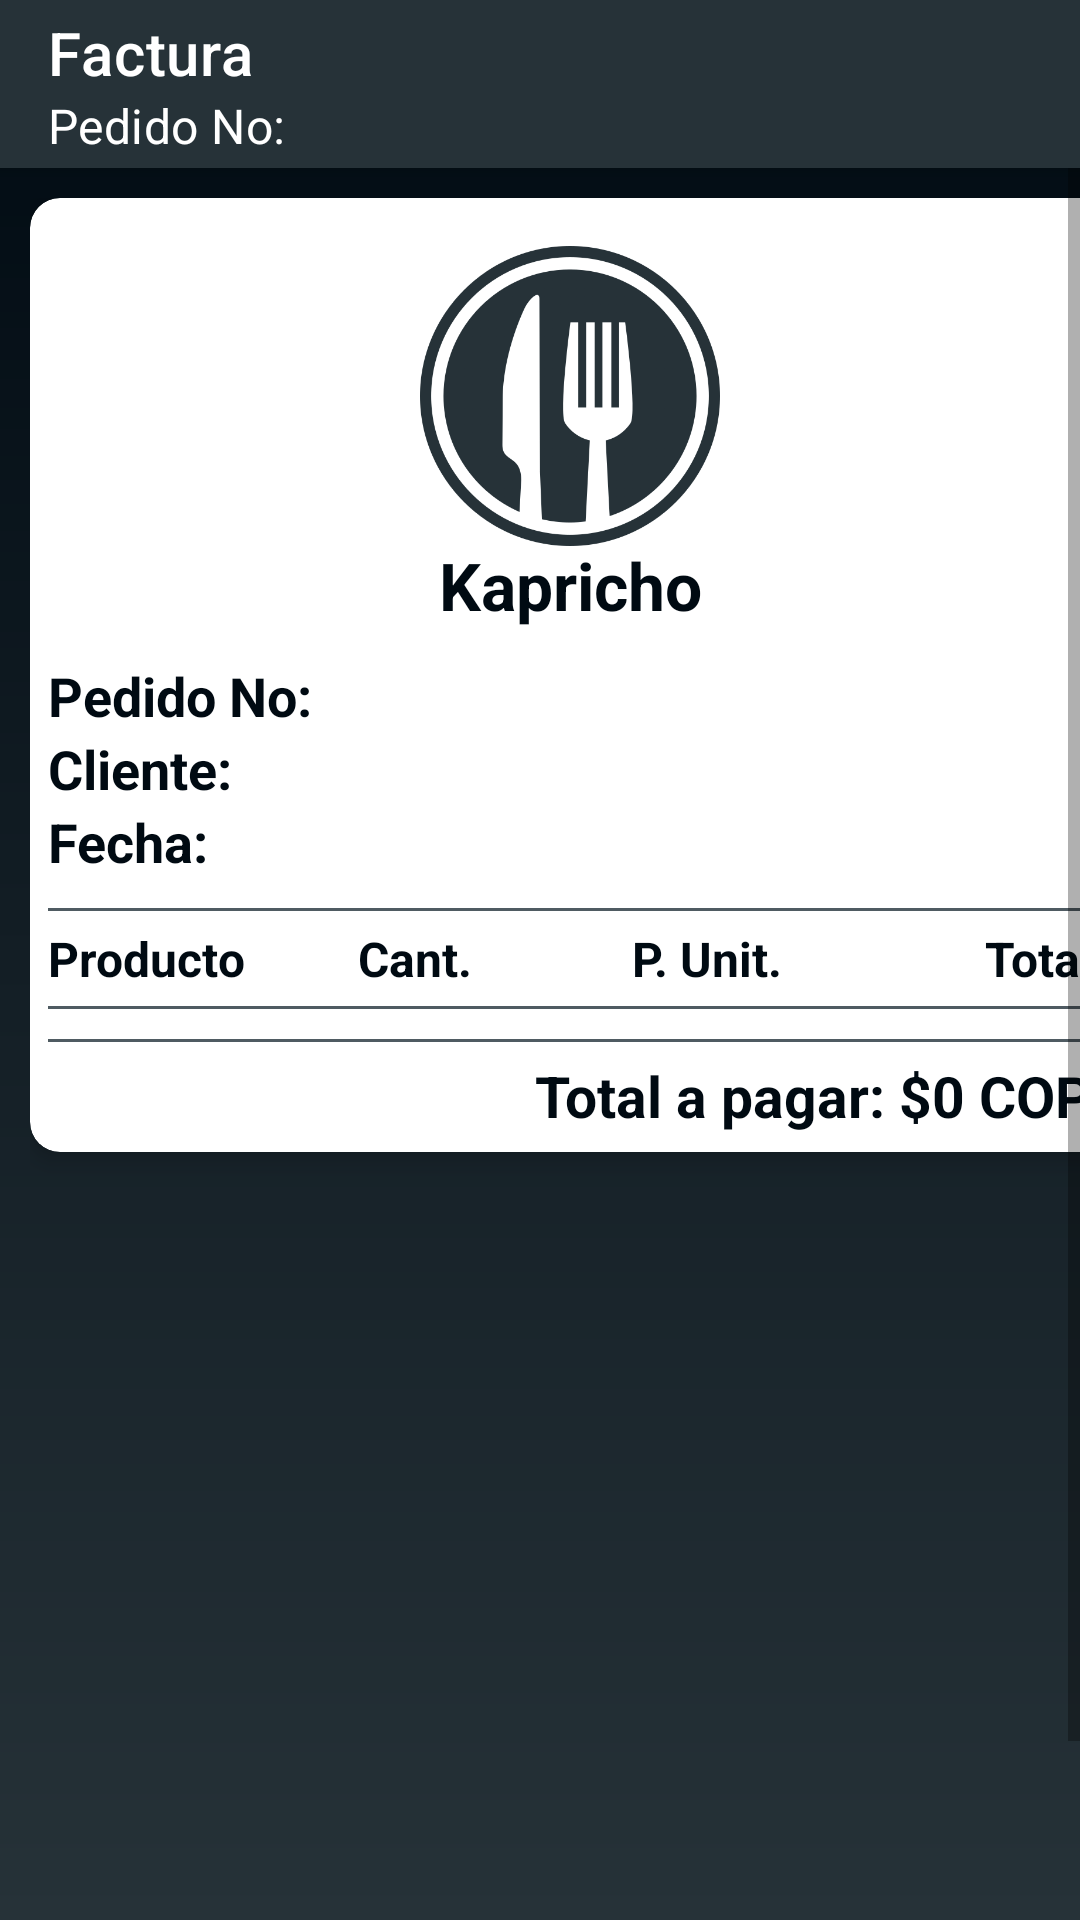

Write the Android layout XML for this screen, with the resource values it uses.
<!-- AndroidManifest.xml: application theme Theme.MaterialComponents.Light.NoActionBar -->
<!-- res/layout/activity_factura.xml -->
<?xml version="1.0" encoding="utf-8"?>
<androidx.constraintlayout.widget.ConstraintLayout xmlns:android="http://schemas.android.com/apk/res/android"
    xmlns:app="http://schemas.android.com/apk/res-auto"
    xmlns:tools="http://schemas.android.com/tools"
    android:layout_width="match_parent"
    android:layout_height="match_parent"
    tools:context=".administrador.clases.factura"
    android:background="@drawable/background_layer">

    <com.google.android.material.appbar.AppBarLayout
        android:id="@+id/appBarLayout"
        android:layout_width="match_parent"
        android:layout_height="wrap_content"
        app:layout_constraintStart_toStartOf="parent"
        app:layout_constraintTop_toTopOf="parent"
        android:elevation="2dp">

        <androidx.appcompat.widget.Toolbar
            android:id="@+id/toolbar_factura_admin"
            android:layout_width="match_parent"
            android:layout_height="?attr/actionBarSize"
            android:background="@color/purple_500"
            android:elevation="12dp"
            android:scrollbarStyle="insideInset"
            app:titleTextColor="#fff"
            app:title="Factura"
            app:subtitleTextColor="#fff"
            app:subtitle="Pedido No: "
            app:theme="@style/AppSearchView"
            app:navigationIcon="@drawable/ic_baseline_arrow_back_24">
        </androidx.appcompat.widget.Toolbar>

    </com.google.android.material.appbar.AppBarLayout>

    <ScrollView
        android:layout_width="match_parent"
        android:layout_height="match_parent"
        android:fillViewport="true">

        <LinearLayout
            android:layout_width="match_parent"
            android:layout_height="wrap_content"
            android:orientation="vertical"
            android:layout_marginLeft="10dp"
            android:layout_marginRight="10dp"
            android:layout_marginBottom="5dp"
            android:layout_marginTop="66dp">
            <androidx.cardview.widget.CardView
                android:layout_width="match_parent"
                android:layout_height="wrap_content"
                app:cardCornerRadius="10dp"
                app:cardElevation="4dp"
                app:contentPaddingBottom="6dp"
                app:contentPaddingLeft="6dp"
                app:contentPaddingRight="6dp"
                app:contentPaddingTop="6dp"
                app:layout_constraintTop_toTopOf="parent"
                app:layout_constraintLeft_toLeftOf="parent">
                <TextView
                    android:id="@+id/textView_estado_factura"
                    android:layout_width="match_parent"
                    android:layout_height="match_parent"
                    android:elevation="10dp"
                    android:gravity="center"
                    android:rotation="-45"
                    android:text="No paga"
                    android:textAlignment="center"
                    android:textColor="#3ECCAD14"
                    android:textSize="100dp"
                    app:layout_constraintStart_toStartOf="parent"
                    app:layout_constraintTop_toTopOf="parent"
                    android:visibility="gone"/>
                <LinearLayout
                    android:layout_width="match_parent"
                    android:layout_height="wrap_content"
                    android:orientation="vertical"
                    app:layout_constraintTop_toTopOf="parent"
                    app:layout_constraintLeft_toLeftOf="parent">
                    <ImageView
                        android:layout_width="100dp"
                        android:layout_height="100dp"
                        android:layout_gravity="center"
                        app:srcCompat="@drawable/icon_main_black"
                        android:layout_marginTop="10dp"/>
                    <TextView
                        android:layout_width="match_parent"
                        android:layout_height="wrap_content"
                        android:textSize="22dp"
                        android:textStyle="bold"
                        android:text="Kapricho"
                        android:textColor="@color/purple_700"
                        android:textAlignment="center"
                        android:layout_marginTop="-2dp"
                        android:layout_marginBottom="10dp"/>
                    <TextView
                        android:id="@+id/pedido_factura"
                        android:layout_width="match_parent"
                        android:layout_height="wrap_content"
                        android:textSize="18dp"
                        android:textStyle="bold"
                        android:text="Pedido No: "
                        android:textColor="@color/purple_700"/>
                    <TextView
                        android:id="@+id/cliente_factura"
                        android:layout_width="match_parent"
                        android:layout_height="wrap_content"
                        android:textSize="18dp"
                        android:textStyle="bold"
                        android:text="Cliente: "
                        android:textColor="@color/purple_700"/>
                    <TextView
                        android:id="@+id/fecha_factura"
                        android:layout_width="match_parent"
                        android:layout_height="wrap_content"
                        android:textSize="18dp"
                        android:textStyle="bold"
                        android:text="Fecha: "
                        android:textColor="@color/purple_700"/>
                    <TextView
                        android:id="@+id/usario_factura"
                        android:layout_width="match_parent"
                        android:layout_height="wrap_content"
                        android:textSize="18dp"
                        android:textStyle="bold"
                        android:text="Atendido por: "
                        android:visibility="gone"
                        android:textColor="@color/purple_700"/>
                    <com.google.android.material.divider.MaterialDivider
                        android:layout_width="match_parent"
                        android:layout_height="wrap_content"
                        android:layout_marginTop="10dp"
                        android:layout_marginBottom="5dp"
                        app:dividerColor="@color/purple_200"/>

                    <LinearLayout
                        android:layout_width="match_parent"
                        android:layout_height="match_parent"
                        android:orientation="horizontal">
                        <TextView
                            android:layout_width="match_parent"
                            android:layout_height="wrap_content"
                            android:textSize="16dp"
                            android:textStyle="bold"
                            android:text="Producto"
                            android:textColor="@color/purple_700"
                            android:layout_weight="1"/>
                        <TextView
                            android:layout_width="wrap_content"
                            android:layout_height="wrap_content"
                            android:textSize="16dp"
                            android:textStyle="bold"
                            android:text="Cant."
                            android:textColor="@color/purple_700"/>
                        <TextView
                            android:layout_width="match_parent"
                            android:layout_height="wrap_content"
                            android:layout_weight="1"
                            android:textSize="16dp"
                            android:textStyle="bold"
                            android:text="P. Unit."
                            android:textAlignment="textEnd"
                            android:textColor="@color/purple_700"/>
                        <TextView
                            android:layout_width="match_parent"
                            android:layout_height="wrap_content"
                            android:layout_weight="1"
                            android:textSize="16dp"
                            android:textStyle="bold"
                            android:text="Total"
                            android:textAlignment="textEnd"
                            android:textColor="@color/purple_700"/>
                    </LinearLayout>

                    <com.google.android.material.divider.MaterialDivider
                        android:layout_width="match_parent"
                        android:layout_height="wrap_content"
                        android:layout_marginTop="5dp"
                        android:layout_marginBottom="5dp"
                        app:dividerColor="@color/purple_200"/>

                    <androidx.recyclerview.widget.RecyclerView
                        android:id="@+id/detalle_factura_cocina"
                        android:layout_width="match_parent"
                        android:layout_height="wrap_content" />

                    <com.google.android.material.divider.MaterialDivider
                        android:layout_width="match_parent"
                        android:layout_height="wrap_content"
                        android:layout_marginTop="5dp"
                        android:layout_marginBottom="5dp"
                        app:dividerColor="@color/purple_200"/>

                    <TextView
                        android:id="@+id/total_factura"
                        android:layout_width="match_parent"
                        android:layout_height="wrap_content"
                        android:textSize="19dp"
                        android:textStyle="bold"
                        android:text="Total a pagar: $0 COP"
                        android:textColor="@color/purple_700"
                        android:textAlignment="textEnd" />
                </LinearLayout>
            </androidx.cardview.widget.CardView>
        </LinearLayout>
    </ScrollView>



</androidx.constraintlayout.widget.ConstraintLayout>
<!-- resources referenced by this layout -->
<resources>
  <color name="purple_200">#4f5b62</color>
  <color name="purple_500">#263238</color>
  <color name="purple_700">#000a12</color>
  <!-- drawable background_layer (drawable) -->
  <?xml version="1.0" encoding="utf-8"?>
  <shape xmlns:android="http://schemas.android.com/apk/res/android">
      <gradient
          android:endColor="@color/purple_700"
          android:angle="90"
          android:startColor="@color/purple_500"/>
  </shape>
  <!-- drawable icon_main_black: png bitmap (drawable, 75005 bytes) -->
  <style name="AppSearchView" parent="Widget.AppCompat.SearchView">
          
          <item name="android:textColorPrimary">#ffffff</item>
          
          <item name="android:textColorHint">#ffffff</item>
          
          <item name="android:tint">#ffffff</item>
          <item name="searchHintIcon">@null</item>
      </style>
</resources>
